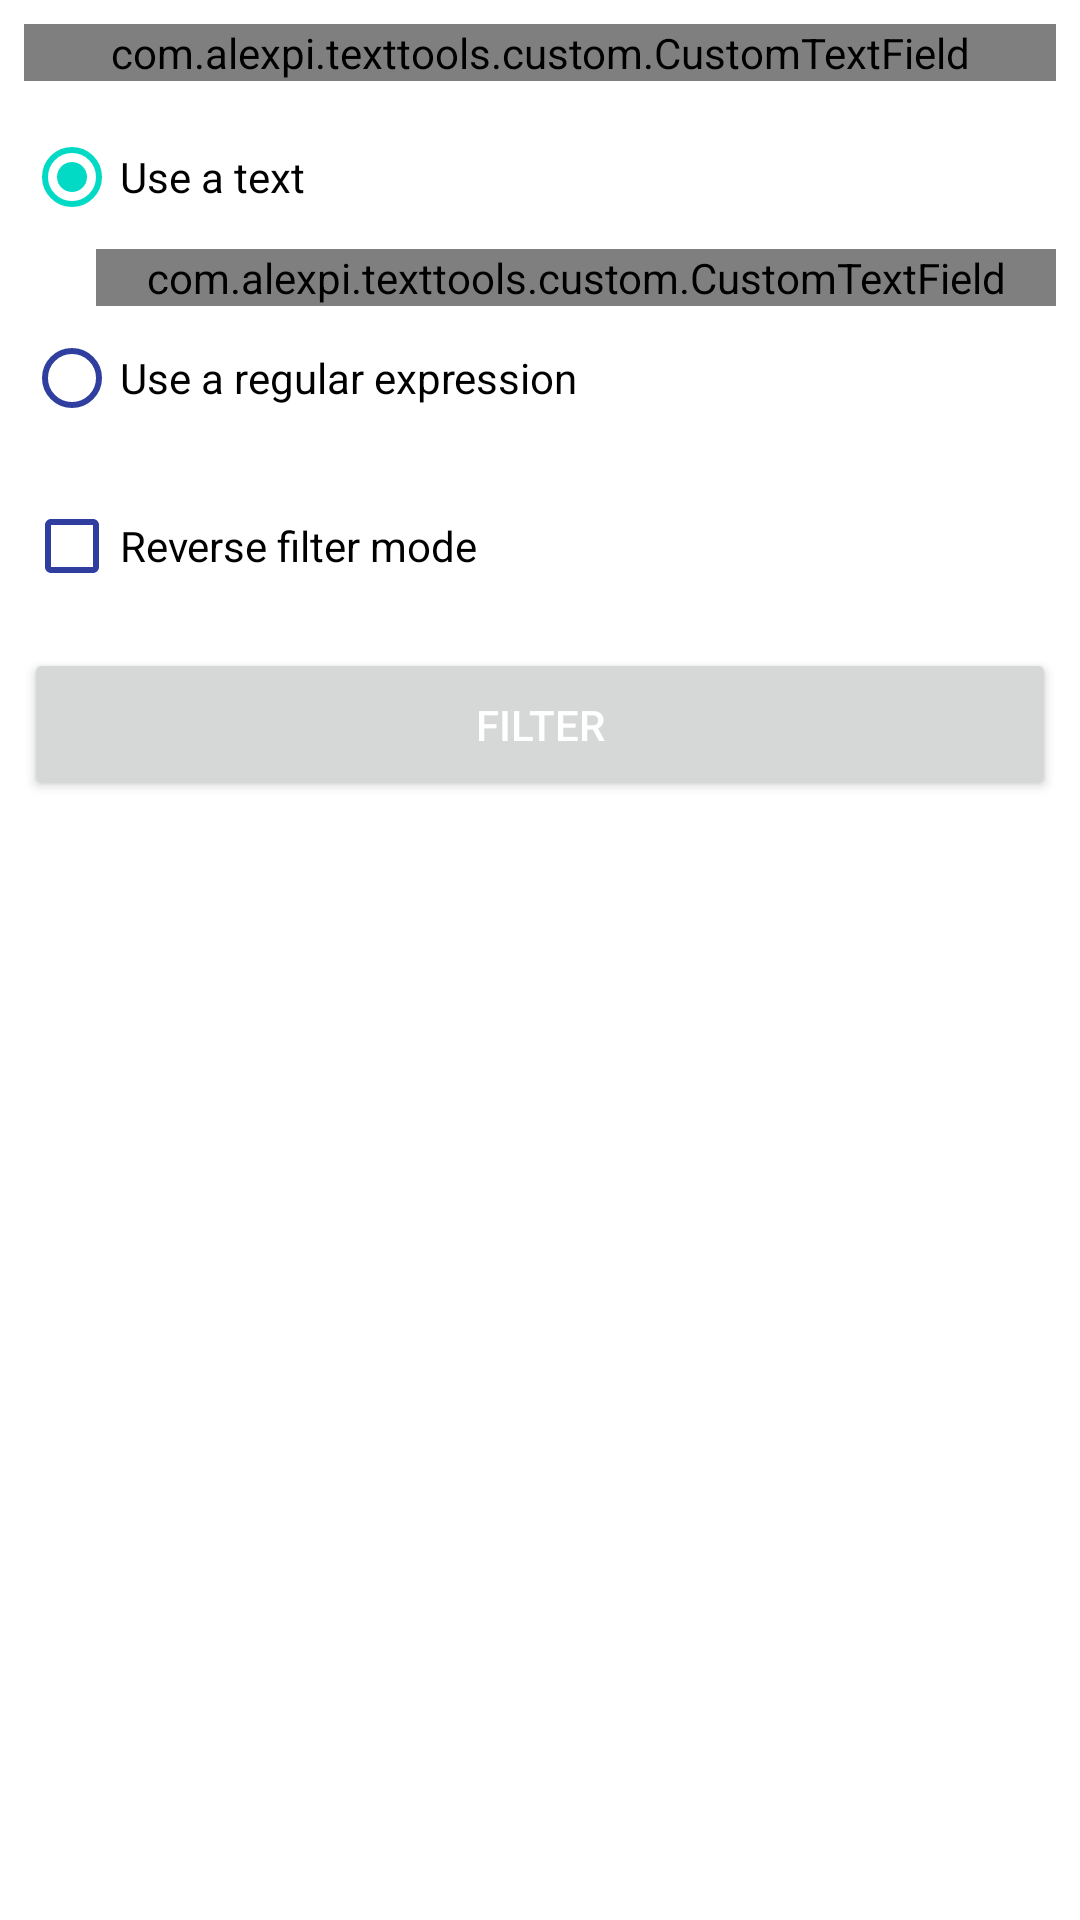

Reconstruct the res/layout file that produces this screen, plus the resources it refers to.
<!-- AndroidManifest.xml: application theme Theme.TextTools -->
<!-- res/layout/fragment_filter_text.xml -->
<?xml version="1.0" encoding="utf-8"?>
<androidx.core.widget.NestedScrollView xmlns:android="http://schemas.android.com/apk/res/android"
    xmlns:app="http://schemas.android.com/apk/res-auto"
    xmlns:tools="http://schemas.android.com/tools"

    android:layout_width="match_parent"
    android:layout_height="match_parent"
    android:padding="8dp"
    tools:context="com.alexpi.texttools.fragment.RepeatTextFragment">

    <androidx.constraintlayout.widget.ConstraintLayout
        android:layout_width="match_parent"
        android:layout_height="wrap_content">

        <com.alexpi.texttools.custom.CustomTextField
            android:id="@+id/inputField"
            android:layout_width="match_parent"
            android:layout_height="wrap_content"
            style="@style/Widget.MaterialComponents.TextInputLayout.OutlinedBox"

            app:layout_constraintEnd_toEndOf="parent"
            app:layout_constraintStart_toStartOf="parent"
            app:layout_constraintTop_toTopOf="parent">

            <com.google.android.material.textfield.TextInputEditText
                android:id="@+id/inputEditText"
                android:layout_width="match_parent"
                android:layout_height="wrap_content"
                android:hint="@string/input_text_title" />
        </com.alexpi.texttools.custom.CustomTextField>

        <RadioGroup
            android:id="@+id/patternOptionsRadioGroup"
            android:layout_width="match_parent"
            android:layout_height="wrap_content"
            app:layout_constraintStart_toStartOf="parent"
            app:layout_constraintEnd_toEndOf="parent"
            android:layout_marginTop="8dp"
            app:layout_constraintTop_toBottomOf="@+id/inputField">

            <RadioButton
                android:id="@+id/textPatternRadioButton"
                android:layout_width="wrap_content"
                android:layout_height="wrap_content"
                android:checked="true"
                android:text="@string/use_a_text_to_filter"/>

            <com.alexpi.texttools.custom.CustomTextField
                android:id="@+id/textPatternField"
                style="@style/Widget.MaterialComponents.TextInputLayout.OutlinedBox"
                android:layout_width="match_parent"
                android:layout_height="wrap_content"
                app:helperText="@string/input_text_to_filter_helper_text"
                android:layout_marginStart="24dp"
                android:layout_marginLeft="24dp">

                <com.google.android.material.textfield.TextInputEditText
                    android:id="@+id/textPatternEditText"
                    android:layout_width="match_parent"
                    android:layout_height="wrap_content"
                    android:hint="@string/input_text_to_filter"/>
            </com.alexpi.texttools.custom.CustomTextField>

            <RadioButton
                android:id="@+id/regexRadioButton"
                android:layout_width="wrap_content"
                android:layout_height="wrap_content"
                android:text="@string/use_a_regex"/>

            <com.alexpi.texttools.custom.CustomTextField
                android:id="@+id/regexField"
                style="@style/Widget.MaterialComponents.TextInputLayout.OutlinedBox"
                android:layout_width="match_parent"
                android:layout_height="wrap_content"
                app:helperText="@string/use_a_regex_helper_text"
                android:visibility="gone"
                android:layout_marginStart="24dp"
                android:layout_marginLeft="24dp">

                <com.google.android.material.textfield.TextInputEditText
                    android:id="@+id/regexEditText"
                    android:layout_width="match_parent"
                    android:layout_height="wrap_content"
                    android:hint="@string/regex"/>
            </com.alexpi.texttools.custom.CustomTextField>

        </RadioGroup>

        <CheckBox
            android:id="@+id/reverseFilterModeCheckbox"
            android:layout_width="match_parent"
            android:layout_height="wrap_content"
            android:layout_marginTop="8dp"
            android:text="@string/reverse_filter_mode"
            app:layout_constraintEnd_toEndOf="parent"
            app:layout_constraintStart_toStartOf="parent"
            app:layout_constraintTop_toBottomOf="@+id/patternOptionsRadioGroup"/>

        <TextView
            android:id="@+id/resultLabel"
            android:layout_width="0dp"
            android:layout_height="match_parent"

            app:layout_constraintBottom_toBottomOf="parent"
            app:layout_constraintEnd_toEndOf="parent"
            app:layout_constraintStart_toStartOf="parent"
            app:layout_constraintTop_toBottomOf="@id/filterButton"
            android:gravity="top" />

        <ProgressBar
            android:id="@+id/progressView"
            android:layout_width="wrap_content"
            android:layout_height="wrap_content"
            android:visibility="gone"
            app:layout_constraintBottom_toBottomOf="parent"
            app:layout_constraintEnd_toEndOf="parent"
            app:layout_constraintStart_toStartOf="parent"
            app:layout_constraintTop_toBottomOf="@id/filterButton" />


        <Button
            android:id="@+id/filterButton"
            android:layout_width="0dp"
            android:layout_height="wrap_content"
            android:layout_marginTop="10dp"
            android:padding="16dp"
            android:text="@string/filter"
            android:textColor="@android:color/white"
            app:layout_constraintEnd_toEndOf="parent"
            app:layout_constraintStart_toStartOf="parent"
            app:layout_constraintTop_toBottomOf="@id/reverseFilterModeCheckbox" />

    </androidx.constraintlayout.widget.ConstraintLayout>

</androidx.core.widget.NestedScrollView>
<!-- resources referenced by this layout -->
<resources>
  <string name="filter">Filter</string>
  <string name="input_text_title">Input text</string>
  <string name="input_text_to_filter">Text to filter</string>
  <string name="input_text_to_filter_helper_text">Extract text lines that contain this text.</string>
  <string name="regex">Regex</string>
  <string name="reverse_filter_mode">Reverse filter mode</string>
  <string name="use_a_regex">Use a regular expression</string>
  <string name="use_a_regex_helper_text">Extract text lines that match this regular expression.</string>
  <string name="use_a_text_to_filter">Use a text</string>
  <style name="Theme.TextTools" parent="Theme.MaterialComponents.DayNight.DarkActionBar">
          
          <item name="colorPrimary">@color/indigo_500</item>
          <item name="colorPrimaryVariant">@color/indigo_700</item>
          <item name="colorOnPrimary">@color/white</item>
          
          <item name="colorSecondary">@color/teal_200</item>
          <item name="colorSecondaryVariant">@color/teal_700</item>
          <item name="colorOnSecondary">@color/black</item>
          
          <item name="android:statusBarColor" tools:targetApi="l">@color/indigo_700</item>
          <item name="colorSurface">@color/indigo_500</item>
          <item name="checkedTextViewStyle">@style/Theme.TextTools.CheckedTextViewStyle</item>
          <item name="colorControlNormal">@color/indigo_500</item>
      </style>
  <color name="indigo_500">#303f9f</color>
  <color name="indigo_700">#001970</color>
  <color name="white">#FFFFFFFF</color>
  <color name="teal_200">#FF03DAC5</color>
  <color name="teal_700">#FF018786</color>
  <color name="black">#FF000000</color>
  <style name="Theme.TextTools.CheckedTextViewStyle" parent="Widget.AppCompat.TextView">
          <item name="android:textColor">@color/indigo_500</item>
          <item name="android:textStyle">bold</item>
          <item name="android:checkMark">@drawable/arrow_drop_down_selector</item>
          <item name="android:clickable">true</item>
          <item name="android:focusable">true</item>
      </style>
  <!-- drawable arrow_drop_down_selector (drawable) -->
  <?xml version="1.0" encoding="utf-8"?>
  <selector xmlns:android="http://schemas.android.com/apk/res/android">
  
      <item android:state_checked="true" android:drawable="@drawable/ic_baseline_arrow_drop_up_24"/>
      <item android:state_checked="false" android:drawable="@drawable/ic_baseline_arrow_drop_down_24"/>
  </selector>
  <!-- drawable ic_baseline_arrow_drop_up_24 (drawable) -->
  <vector android:height="24dp"
      android:viewportHeight="24" android:viewportWidth="24"
      android:width="24dp" xmlns:android="http://schemas.android.com/apk/res/android">
      <path android:fillColor="?attr/colorControlNormal" android:pathData="M7,14l5,-5 5,5z"/>
  </vector>
  <!-- drawable ic_baseline_arrow_drop_down_24 (drawable) -->
  <vector android:height="24dp"
      android:viewportHeight="24" android:viewportWidth="24"
      android:width="24dp" xmlns:android="http://schemas.android.com/apk/res/android">
      <path android:fillColor="?attr/colorControlNormal" android:pathData="M7,10l5,5 5,-5z"/>
  </vector>
</resources>
